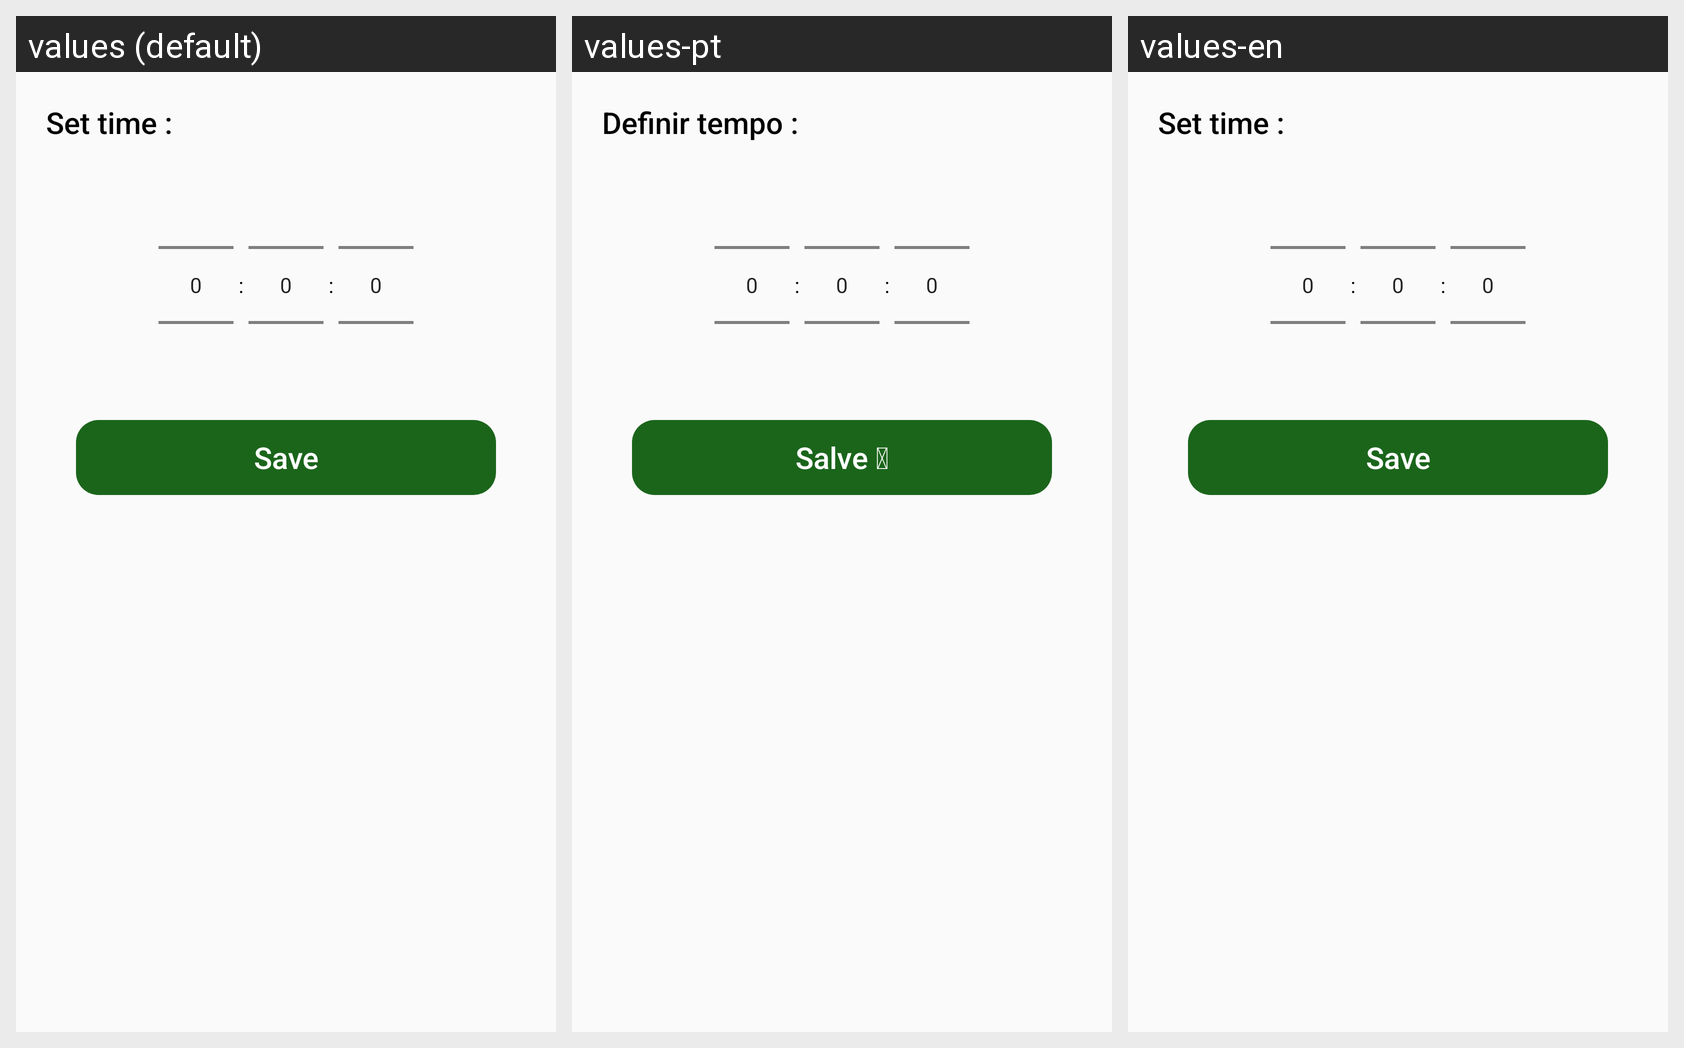

For this localized Android screen grid, give each drawn string resource with its value in every locale shown.
Android screen res/layout/time_layout.xml rendered under 3 locales, left to right: values (default), values-pt, values-en. Device: Nexus 5 (rendered at 1080×1920; each locale shown at half size, 540×960, under a caption strip naming it); theme AppTheme.
Other locales in the repository, not shown: values-ar, values-de, values-es, values-fr, values-ja, values-ko, values-ru, values-tr, values-vi.
Strings drawn on this screen, with the default value and each locale's value (text and hints the layout hard-codes, and strings that could not be matched under every locale, appear in the picture but are not listed):

time_chose
  values: Set time :
  values-pt: Definir tempo :
  values-en: Set time :

save
  values: Save
  values-pt: Salve 
  values-en: Save
